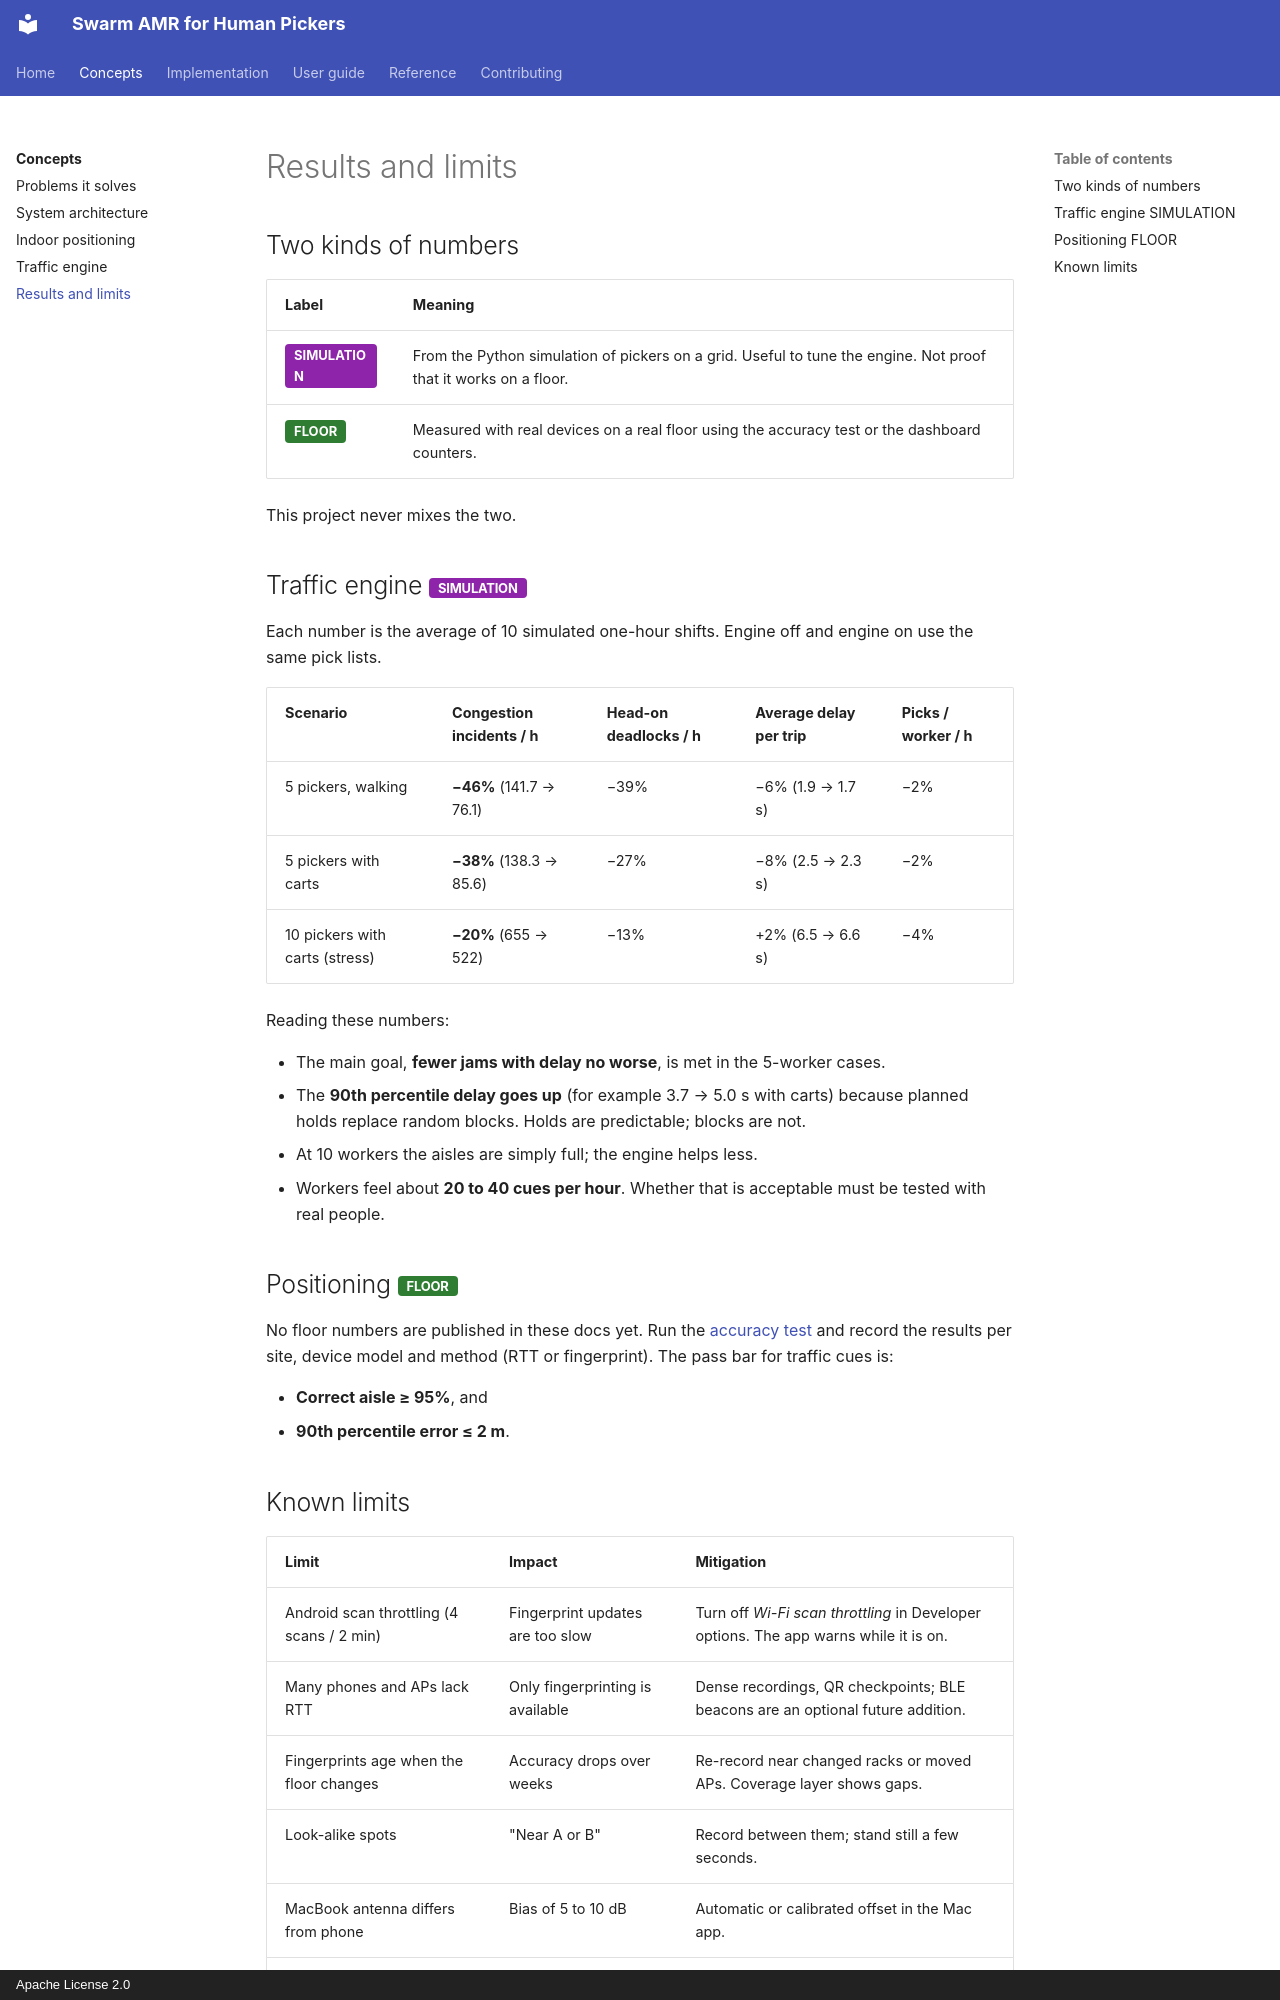

repository: rmaheedharan/swarm-amr · page: concepts/results/index.html · generator: mkdocs · copyright: Apache License 2.0

# Results and limits

## Two kinds of numbers

| Label | Meaning |
| --- | --- |
| <span class="badge sim">SIMULATION</span> | From the Python simulation of pickers on a grid. Useful to tune the engine. Not proof that it works on a floor. |
| <span class="badge floor">FLOOR</span> | Measured with real devices on a real floor using the accuracy test or the dashboard counters. |

This project never mixes the two.

## Traffic engine <span class="badge sim">SIMULATION</span>

Each number is the average of 10 simulated one-hour shifts. Engine off and engine on use the
same pick lists.

| Scenario | Congestion incidents / h | Head-on deadlocks / h | Average delay per trip | Picks / worker / h |
| --- | --- | --- | --- | --- |
| 5 pickers, walking | **−46%** (141.7 → 76.1) | −39% | −6% (1.9 → 1.7 s) | −2% |
| 5 pickers with carts | **−38%** (138.3 → 85.6) | −27% | −8% (2.5 → 2.3 s) | −2% |
| 10 pickers with carts (stress) | **−20%** (655 → 522) | −13% | +2% (6.5 → 6.6 s) | −4% |

Reading these numbers:

- The main goal, **fewer jams with delay no worse**, is met in the 5-worker cases.
- The **90th percentile delay goes up** (for example 3.7 → 5.0 s with carts) because planned
  holds replace random blocks. Holds are predictable; blocks are not.
- At 10 workers the aisles are simply full; the engine helps less.
- Workers feel about **20 to 40 cues per hour**. Whether that is acceptable must be tested
  with real people.

## Positioning <span class="badge floor">FLOOR</span>

No floor numbers are published in these docs yet. Run the
[accuracy test](../guide/accuracy-test.md) and record the results per site, device model and
method (RTT or fingerprint). The pass bar for traffic cues is:

- **Correct aisle ≥ 95%**, and
- **90th percentile error ≤ 2 m**.
